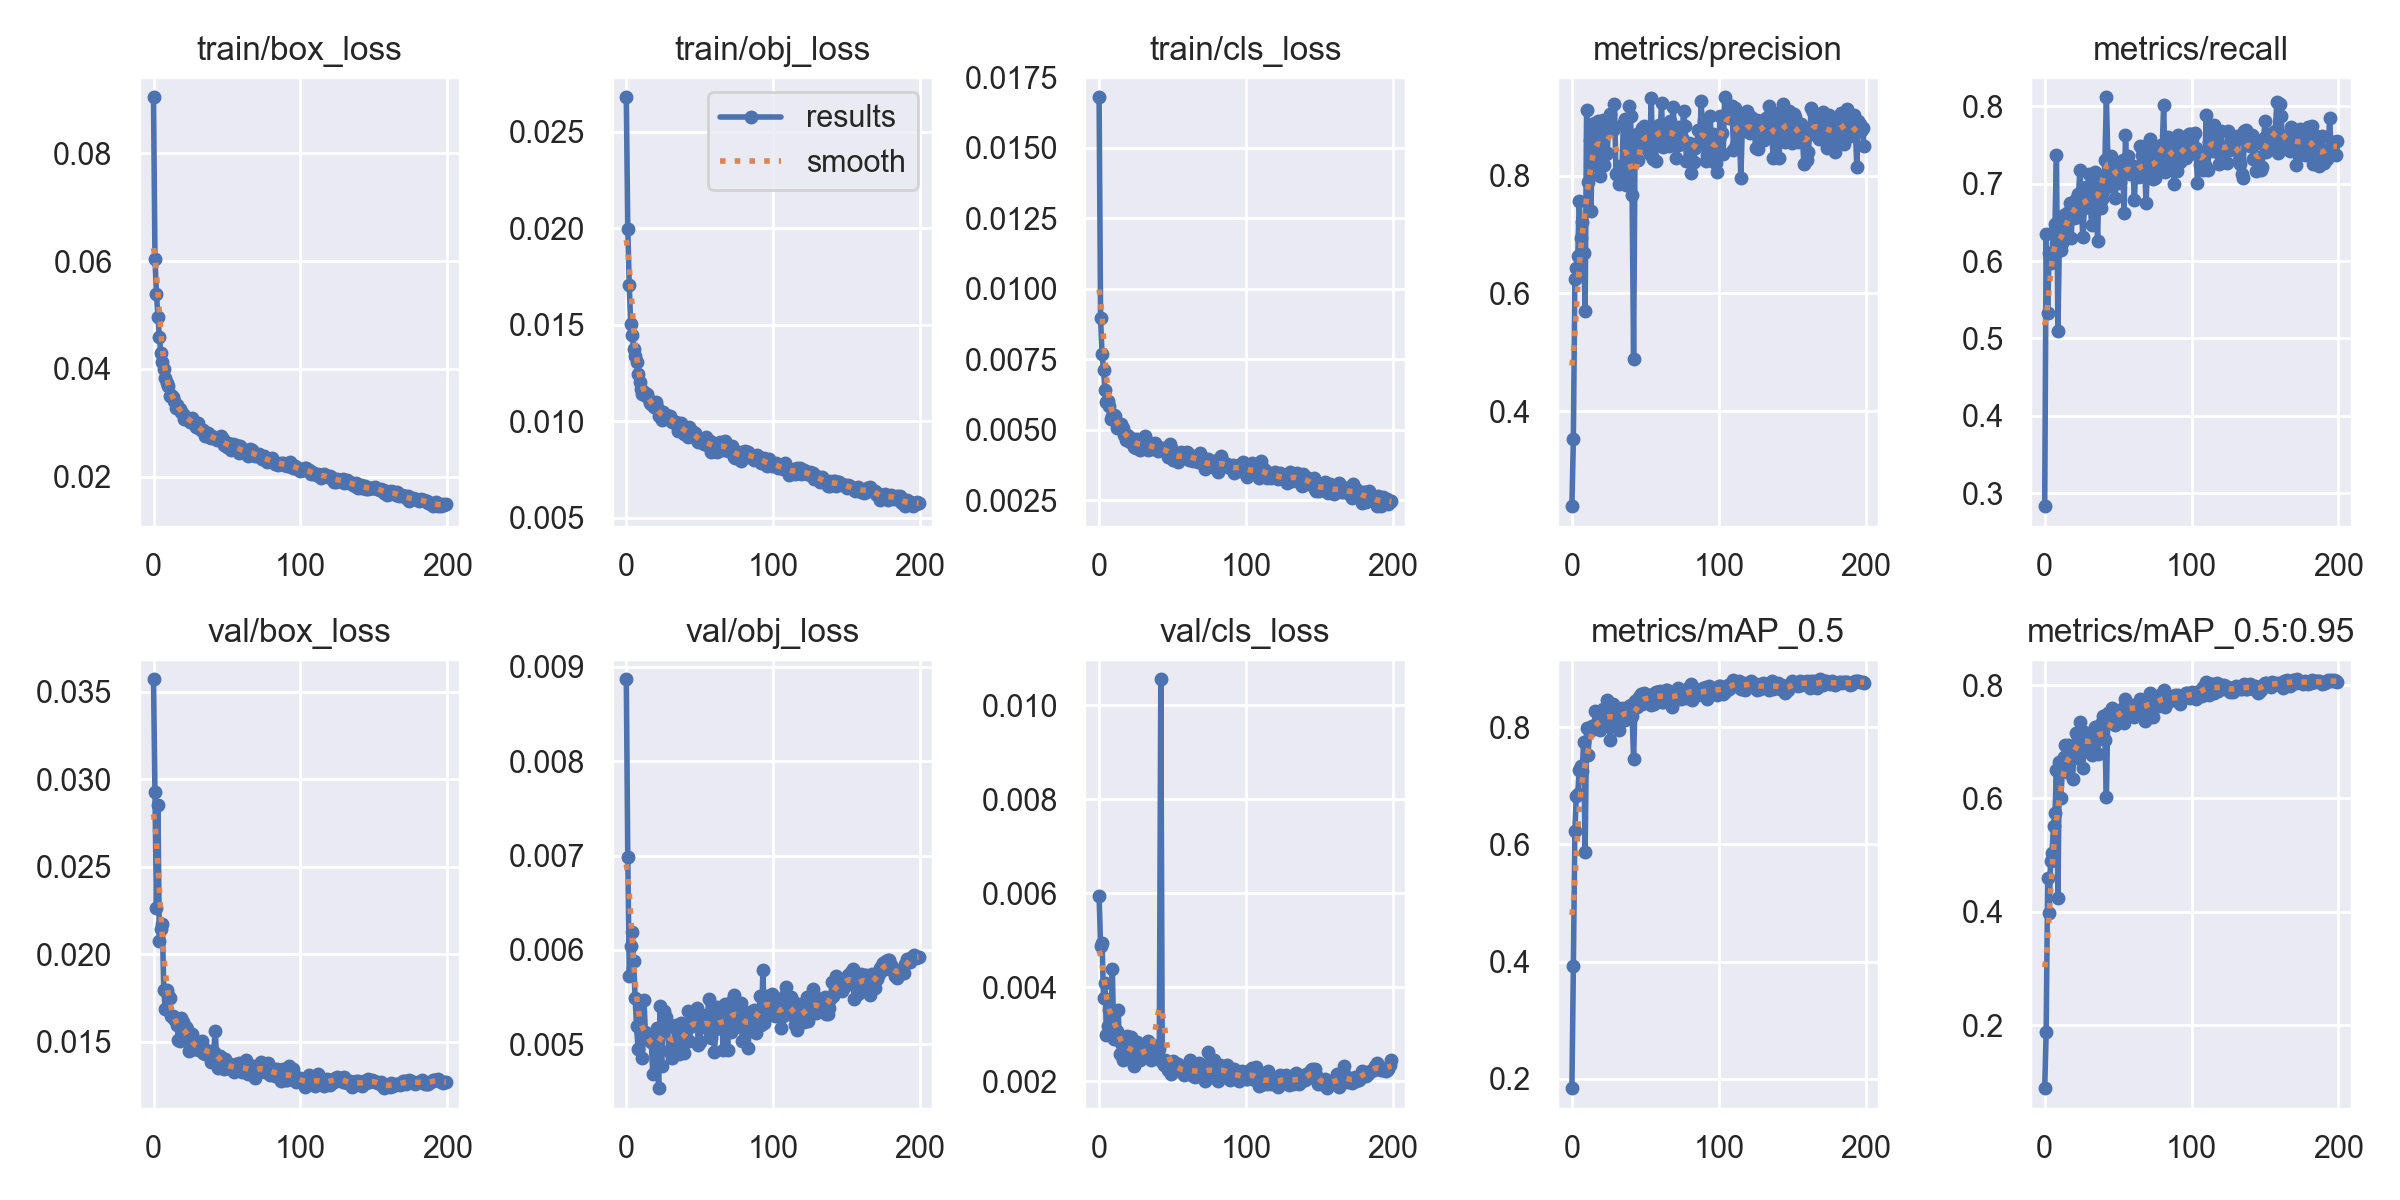

The file beside this chart, header and first rows:
epoch, train/box_loss, train/obj_loss, train/cls_loss, metrics/precision, metrics/recall, metrics/mAP_0.5, metrics/mAP_0.5:0.95, val/box_loss, val/obj_loss, val/cls_loss, x/lr0, x/lr1, x/lr2
0, 0.09041, 0.02678, 0.01679, 0.2392, 0.2833, 0.1842, 0.08859, 0.03572, 0.008869, 0.005937, 0.07019, 0.003312, 0.003312
1, 0.06046, 0.01997, 0.008948, 0.3531, 0.6351, 0.3923, 0.1884, 0.02927, 0.006986, 0.004886, 0.04016, 0.006613, 0.006613
2, 0.05396, 0.01703, 0.007667, 0.6237, 0.5327, 0.6226, 0.4592, 0.02267, 0.005727, 0.004947, 0.01009, 0.00988, 0.00988
3, 0.04964, 0.01502, 0.007124, 0.6438, 0.6098, 0.6832, 0.3986, 0.02851, 0.006044, 0.003777, 0.009851, 0.009851, 0.009851
4, 0.046, 0.01446, 0.006407, 0.6633, 0.5979, 0.6855, 0.4889, 0.02076, 0.006193, 0.00409, 0.009851, 0.009851, 0.009851
5, 0.04296, 0.01375, 0.005988, 0.7565, 0.608, 0.7263, 0.5039, 0.02145, 0.005887, 0.002985, 0.009802, 0.009802, 0.009802
6, 0.04134, 0.01338, 0.006001, 0.6938, 0.6391, 0.7332, 0.5523, 0.02172, 0.00549, 0.003175, 0.009753, 0.009753, 0.009753
7, 0.03995, 0.01308, 0.00583, 0.7218, 0.6474, 0.7255, 0.5739, 0.01795, 0.005191, 0.00352, 0.009703, 0.009703, 0.009703
8, 0.03841, 0.01247, 0.005364, 0.6691, 0.7368, 0.7749, 0.6511, 0.0169, 0.004948, 0.003025, 0.009654, 0.009654, 0.009654
9, 0.03749, 0.01205, 0.005476, 0.5708, 0.5099, 0.5872, 0.4238, 0.01796, 0.005463, 0.004399, 0.009604, 0.009604, 0.009604
10, 0.03678, 0.01168, 0.005514, 0.9114, 0.6273, 0.7994, 0.6649, 0.01768, 0.005116, 0.002893, 0.009555, 0.009555, 0.009555
11, 0.03505, 0.01142, 0.005481, 0.7888, 0.6149, 0.7531, 0.6018, 0.01749, 0.004853, 0.003112, 0.009505, 0.009505, 0.009505
12, 0.0352, 0.01151, 0.005057, 0.8599, 0.6237, 0.7942, 0.649, 0.01646, 0.005471, 0.003063, 0.009456, 0.009456, 0.009456
13, 0.03487, 0.01136, 0.005152, 0.7403, 0.6591, 0.7998, 0.6727, 0.01648, 0.005127, 0.003526, 0.009406, 0.009406, 0.009406
14, 0.03406, 0.01141, 0.005157, 0.8868, 0.6403, 0.8014, 0.6946, 0.01632, 0.005059, 0.002572, 0.009357, 0.009357, 0.009357
15, 0.03277, 0.01119, 0.005208, 0.8182, 0.6615, 0.7987, 0.6471, 0.01637, 0.005065, 0.002823, 0.009307, 0.009307, 0.009307
16, 0.03325, 0.01097, 0.005042, 0.8896, 0.6574, 0.8268, 0.6947, 0.01594, 0.005067, 0.002454, 0.009258, 0.009258, 0.009258
17, 0.03278, 0.01092, 0.00481, 0.8874, 0.6744, 0.8077, 0.6788, 0.01511, 0.005024, 0.002657, 0.009208, 0.009208, 0.009208
18, 0.03265, 0.01085, 0.004628, 0.8921, 0.6293, 0.8011, 0.6732, 0.01505, 0.004688, 0.002699, 0.009158, 0.009158, 0.009158
19, 0.03208, 0.01072, 0.004791, 0.7988, 0.673, 0.7952, 0.6347, 0.01636, 0.005046, 0.002968, 0.009109, 0.009109, 0.009109
20, 0.03173, 0.01098, 0.004755, 0.8394, 0.6561, 0.8072, 0.6876, 0.01613, 0.005046, 0.002717, 0.009059, 0.009059, 0.009059
21, 0.03066, 0.01072, 0.004575, 0.8938, 0.6798, 0.8305, 0.7151, 0.01591, 0.005168, 0.002507, 0.00901, 0.00901, 0.00901
22, 0.03076, 0.01025, 0.004685, 0.8187, 0.6567, 0.8079, 0.671, 0.01586, 0.004534, 0.002953, 0.00896, 0.00896, 0.00896
23, 0.03089, 0.01039, 0.004574, 0.8368, 0.6867, 0.8092, 0.7051, 0.01572, 0.005401, 0.00265, 0.008911, 0.008911, 0.008911
24, 0.03066, 0.01004, 0.004373, 0.8375, 0.7173, 0.8456, 0.7357, 0.01448, 0.004771, 0.002329, 0.008861, 0.008861, 0.008861
25, 0.03019, 0.01046, 0.004334, 0.8854, 0.666, 0.8336, 0.7119, 0.01504, 0.005181, 0.0026, 0.008812, 0.008812, 0.008812
26, 0.03093, 0.01016, 0.004662, 0.9044, 0.6305, 0.7785, 0.6545, 0.01543, 0.005357, 0.00284, 0.008762, 0.008762, 0.008762
27, 0.03017, 0.01027, 0.00464, 0.877, 0.6688, 0.8187, 0.717, 0.01485, 0.005293, 0.002483, 0.008713, 0.008713, 0.008713
28, 0.0297, 0.01018, 0.004281, 0.8766, 0.6961, 0.8392, 0.7158, 0.01457, 0.005229, 0.002449, 0.008663, 0.008663, 0.008663
29, 0.02918, 0.01029, 0.004384, 0.9211, 0.6728, 0.8157, 0.7018, 0.01459, 0.004925, 0.00264, 0.008614, 0.008614, 0.008614
30, 0.02993, 0.01028, 0.0044, 0.8025, 0.7125, 0.8222, 0.7074, 0.0146, 0.004939, 0.002509, 0.008564, 0.008564, 0.008564
31, 0.029, 0.009966, 0.004767, 0.805, 0.6739, 0.8029, 0.6821, 0.01455, 0.004858, 0.00266, 0.008515, 0.008515, 0.008515
32, 0.02873, 0.01, 0.004614, 0.7857, 0.646, 0.7951, 0.6768, 0.015, 0.004919, 0.002805, 0.008466, 0.008466, 0.008466
33, 0.02863, 0.009923, 0.004284, 0.8169, 0.6956, 0.8274, 0.7086, 0.01504, 0.005168, 0.002854, 0.008416, 0.008416, 0.008416
34, 0.02871, 0.009943, 0.004376, 0.8057, 0.7155, 0.8326, 0.7257, 0.01437, 0.005202, 0.002595, 0.008367, 0.008367, 0.008367
35, 0.02753, 0.009492, 0.004403, 0.8879, 0.6905, 0.8298, 0.7259, 0.0143, 0.005158, 0.002462, 0.008317, 0.008317, 0.008317
36, 0.02782, 0.009872, 0.00431, 0.8962, 0.6258, 0.8125, 0.6792, 0.01456, 0.004897, 0.002642, 0.008268, 0.008268, 0.008268
37, 0.02816, 0.009934, 0.004384, 0.784, 0.7105, 0.8255, 0.7118, 0.01445, 0.00522, 0.002776, 0.008218, 0.008218, 0.008218
38, 0.02736, 0.009729, 0.004536, 0.8583, 0.6683, 0.8259, 0.73, 0.01439, 0.004968, 0.002507, 0.008169, 0.008169, 0.008169
39, 0.02725, 0.009328, 0.004444, 0.9174, 0.6796, 0.8357, 0.7348, 0.01384, 0.00491, 0.002759, 0.008119, 0.008119, 0.008119
40, 0.02756, 0.009488, 0.004229, 0.901, 0.6908, 0.8383, 0.7453, 0.0145, 0.005043, 0.002496, 0.00807, 0.00807, 0.00807
41, 0.02712, 0.009338, 0.004362, 0.767, 0.7308, 0.8189, 0.7029, 0.01444, 0.005157, 0.002697, 0.00802, 0.00802, 0.00802
42, 0.02721, 0.009197, 0.004295, 0.4882, 0.8116, 0.7453, 0.6032, 0.01564, 0.00535, 0.01055, 0.007971, 0.007971, 0.007971
43, 0.02681, 0.009687, 0.004363, 0.8548, 0.7307, 0.8443, 0.751, 0.01412, 0.005033, 0.002403, 0.007921, 0.007921, 0.007921
44, 0.02695, 0.009479, 0.004268, 0.8711, 0.6972, 0.8336, 0.7403, 0.01351, 0.005229, 0.002345, 0.007872, 0.007872, 0.007872
45, 0.02698, 0.009481, 0.004359, 0.8271, 0.7357, 0.848, 0.7374, 0.01417, 0.005194, 0.002459, 0.007822, 0.007822, 0.007822
46, 0.0275, 0.009331, 0.004179, 0.8531, 0.729, 0.8508, 0.76, 0.01382, 0.005339, 0.002295, 0.007772, 0.007772, 0.007772
47, 0.02696, 0.009393, 0.004026, 0.8643, 0.7274, 0.8558, 0.7518, 0.0137, 0.005301, 0.002243, 0.007723, 0.007723, 0.007723
48, 0.02595, 0.009033, 0.004476, 0.8799, 0.6815, 0.8397, 0.7302, 0.01346, 0.005383, 0.002384, 0.007673, 0.007673, 0.007673
49, 0.02586, 0.008936, 0.004364, 0.8845, 0.7211, 0.8581, 0.7471, 0.01401, 0.00499, 0.002162, 0.007624, 0.007624, 0.007624
50, 0.02556, 0.009063, 0.003912, 0.8627, 0.7013, 0.8471, 0.7444, 0.01348, 0.005026, 0.002432, 0.007574, 0.007574, 0.007574
51, 0.02626, 0.008943, 0.004012, 0.8455, 0.7019, 0.8475, 0.7507, 0.01377, 0.00521, 0.002391, 0.007525, 0.007525, 0.007525
52, 0.02563, 0.008882, 0.003996, 0.8748, 0.7136, 0.8493, 0.7526, 0.01367, 0.005253, 0.002346, 0.007476, 0.007476, 0.007476
53, 0.02507, 0.008848, 0.00404, 0.8365, 0.7308, 0.8543, 0.7597, 0.01349, 0.005192, 0.002256, 0.007426, 0.007426, 0.007426
54, 0.02606, 0.009198, 0.003841, 0.931, 0.6621, 0.8379, 0.7325, 0.01359, 0.005307, 0.002359, 0.007377, 0.007377, 0.007377
55, 0.02558, 0.008776, 0.004069, 0.8284, 0.7626, 0.8572, 0.7755, 0.01328, 0.005176, 0.002224, 0.007327, 0.007327, 0.007327
56, 0.02594, 0.008901, 0.004188, 0.8701, 0.7164, 0.8396, 0.755, 0.01375, 0.005479, 0.002279, 0.007278, 0.007278, 0.007278
57, 0.02535, 0.008956, 0.004152, 0.8251, 0.7363, 0.8599, 0.7667, 0.0134, 0.005087, 0.00222, 0.007228, 0.007228, 0.007228
58, 0.02444, 0.008433, 0.004084, 0.8821, 0.7121, 0.8605, 0.7648, 0.01381, 0.005065, 0.002135, 0.007178, 0.007178, 0.007178
59, 0.02564, 0.008887, 0.004052, 0.8852, 0.7232, 0.8538, 0.7628, 0.01342, 0.005345, 0.002179, 0.007129, 0.007129, 0.007129
... 140 more rows
